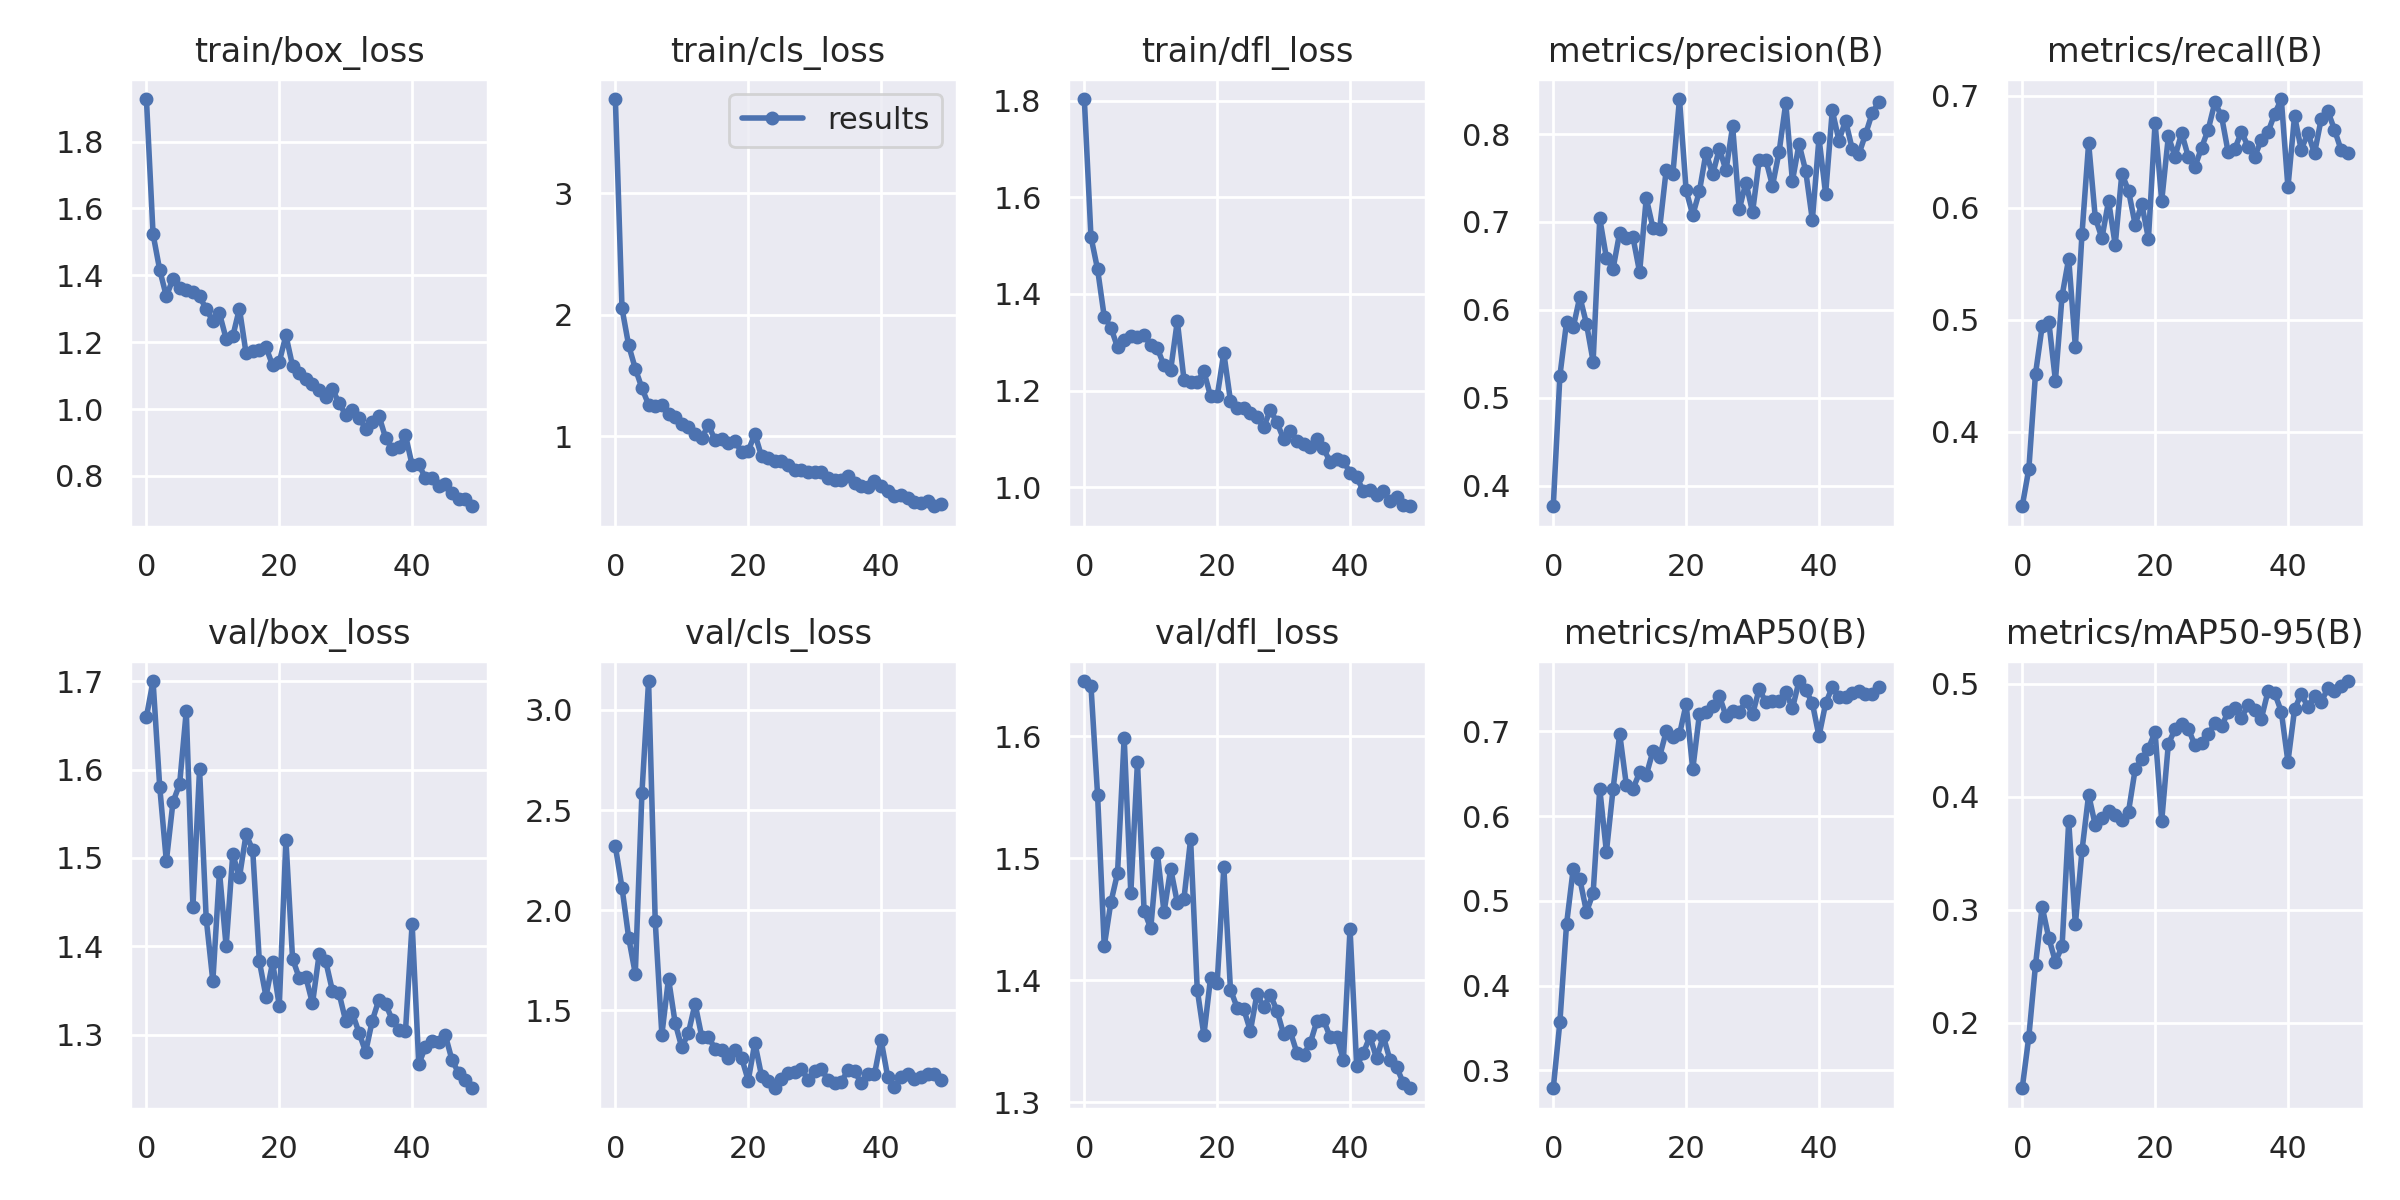

Source data for this figure (header and first rows):
epoch, train/box_loss, train/cls_loss, train/dfl_loss, metrics/precision(B), metrics/recall(B), metrics/mAP50(B), metrics/mAP50-95(B), val/box_loss, val/cls_loss, val/dfl_loss, lr/pg0, lr/pg1, lr/pg2
0, 1.927, 3.778, 1.803, 0.3765, 0.3333, 0.2788, 0.1418, 1.66, 2.319, 1.645, 0.0739, 0.0029, 0.0029
1, 1.523, 2.053, 1.518, 0.5251, 0.3667, 0.3572, 0.1875, 1.7, 2.113, 1.641, 0.04678, 0.005783, 0.005783
2, 1.417, 1.749, 1.451, 0.586, 0.4515, 0.4724, 0.251, 1.581, 1.864, 1.552, 0.01955, 0.008548, 0.008548
3, 1.337, 1.557, 1.353, 0.5799, 0.4939, 0.5374, 0.3026, 1.496, 1.683, 1.428, 0.009406, 0.009406, 0.009406
4, 1.389, 1.396, 1.33, 0.6149, 0.4983, 0.5258, 0.2749, 1.563, 2.587, 1.464, 0.009406, 0.009406, 0.009406
5, 1.364, 1.259, 1.29, 0.5841, 0.4455, 0.4869, 0.2539, 1.584, 3.144, 1.488, 0.009208, 0.009208, 0.009208
6, 1.358, 1.252, 1.305, 0.5412, 0.5212, 0.5089, 0.2674, 1.667, 1.946, 1.599, 0.00901, 0.00901, 0.00901
7, 1.351, 1.257, 1.313, 0.704, 0.5545, 0.6321, 0.3784, 1.445, 1.379, 1.471, 0.008812, 0.008812, 0.008812
8, 1.337, 1.185, 1.312, 0.6592, 0.4758, 0.5577, 0.287, 1.601, 1.66, 1.579, 0.008614, 0.008614, 0.008614
9, 1.3, 1.156, 1.315, 0.6466, 0.5766, 0.6317, 0.3525, 1.431, 1.438, 1.457, 0.008416, 0.008416, 0.008416
10, 1.263, 1.1, 1.294, 0.688, 0.6576, 0.697, 0.4019, 1.361, 1.315, 1.442, 0.008218, 0.008218, 0.008218
11, 1.286, 1.076, 1.287, 0.6815, 0.5909, 0.6367, 0.3748, 1.484, 1.389, 1.504, 0.00802, 0.00802, 0.00802
12, 1.21, 1.016, 1.252, 0.6824, 0.5727, 0.6321, 0.3816, 1.4, 1.534, 1.456, 0.007822, 0.007822, 0.007822
13, 1.218, 0.9845, 1.243, 0.6429, 0.6061, 0.6514, 0.3876, 1.504, 1.369, 1.491, 0.007624, 0.007624, 0.007624
14, 1.301, 1.091, 1.344, 0.7272, 0.5667, 0.6482, 0.3839, 1.478, 1.367, 1.463, 0.007426, 0.007426, 0.007426
15, 1.167, 0.971, 1.223, 0.6935, 0.6303, 0.6765, 0.3791, 1.527, 1.31, 1.467, 0.007228, 0.007228, 0.007228
16, 1.173, 0.9729, 1.217, 0.6915, 0.6151, 0.6698, 0.3869, 1.509, 1.302, 1.516, 0.00703, 0.00703, 0.00703
17, 1.177, 0.9432, 1.218, 0.7592, 0.5848, 0.6998, 0.4243, 1.383, 1.265, 1.392, 0.006832, 0.006832, 0.006832
18, 1.185, 0.9563, 1.24, 0.7542, 0.603, 0.6932, 0.4334, 1.343, 1.303, 1.355, 0.006634, 0.006634, 0.006634
19, 1.131, 0.8727, 1.188, 0.8399, 0.5723, 0.6964, 0.4427, 1.382, 1.264, 1.402, 0.006436, 0.006436, 0.006436
20, 1.141, 0.8783, 1.188, 0.736, 0.6757, 0.7319, 0.4575, 1.332, 1.151, 1.397, 0.006238, 0.006238, 0.006238
21, 1.22, 1.018, 1.278, 0.7079, 0.6061, 0.6552, 0.3786, 1.52, 1.338, 1.492, 0.00604, 0.00604, 0.00604
22, 1.129, 0.8356, 1.179, 0.7349, 0.6637, 0.7199, 0.447, 1.386, 1.174, 1.392, 0.005842, 0.005842, 0.005842
23, 1.108, 0.816, 1.164, 0.779, 0.6454, 0.7225, 0.4597, 1.364, 1.147, 1.377, 0.005644, 0.005644, 0.005644
24, 1.089, 0.7986, 1.164, 0.7541, 0.6667, 0.7297, 0.4646, 1.365, 1.112, 1.376, 0.005446, 0.005446, 0.005446
25, 1.075, 0.7967, 1.154, 0.7833, 0.6454, 0.7418, 0.4605, 1.335, 1.156, 1.358, 0.005248, 0.005248, 0.005248
26, 1.057, 0.7635, 1.144, 0.7587, 0.6364, 0.718, 0.4456, 1.391, 1.188, 1.389, 0.00505, 0.00505, 0.00505
27, 1.037, 0.7248, 1.124, 0.8088, 0.6536, 0.7241, 0.4473, 1.383, 1.193, 1.378, 0.004852, 0.004852, 0.004852
28, 1.06, 0.7231, 1.16, 0.7144, 0.6697, 0.7232, 0.4555, 1.349, 1.209, 1.388, 0.004654, 0.004654, 0.004654
29, 1.018, 0.7071, 1.134, 0.7449, 0.6939, 0.7353, 0.465, 1.347, 1.155, 1.375, 0.004456, 0.004456, 0.004456
30, 0.9835, 0.7022, 1.099, 0.7112, 0.6818, 0.72, 0.4624, 1.315, 1.199, 1.356, 0.004258, 0.004258, 0.004258
31, 0.9982, 0.7034, 1.116, 0.7701, 0.6495, 0.7499, 0.4752, 1.324, 1.207, 1.358, 0.00406, 0.00406, 0.00406
32, 0.9742, 0.6589, 1.095, 0.7709, 0.6525, 0.7344, 0.4789, 1.302, 1.155, 1.34, 0.003862, 0.003862, 0.003862
33, 0.9414, 0.6427, 1.09, 0.741, 0.6676, 0.7354, 0.4701, 1.28, 1.14, 1.339, 0.003664, 0.003664, 0.003664
34, 0.9622, 0.6366, 1.082, 0.7799, 0.6545, 0.7362, 0.4812, 1.316, 1.144, 1.348, 0.003466, 0.003466, 0.003466
35, 0.9801, 0.6696, 1.099, 0.8353, 0.6455, 0.7467, 0.4767, 1.34, 1.201, 1.366, 0.003268, 0.003268, 0.003268
36, 0.9145, 0.6143, 1.08, 0.7467, 0.6606, 0.7269, 0.4693, 1.335, 1.197, 1.367, 0.00307, 0.00307, 0.00307
37, 0.8806, 0.592, 1.052, 0.7887, 0.6673, 0.7593, 0.4935, 1.317, 1.138, 1.353, 0.002872, 0.002872, 0.002872
38, 0.8874, 0.5841, 1.058, 0.7581, 0.6836, 0.749, 0.4919, 1.306, 1.184, 1.353, 0.002674, 0.002674, 0.002674
39, 0.9217, 0.6299, 1.055, 0.7023, 0.697, 0.7332, 0.4755, 1.304, 1.181, 1.334, 0.002476, 0.002476, 0.002476
40, 0.8325, 0.5917, 1.029, 0.7954, 0.6182, 0.6942, 0.4311, 1.425, 1.352, 1.442, 0.002278, 0.002278, 0.002278
41, 0.8351, 0.548, 1.021, 0.732, 0.6818, 0.7328, 0.4774, 1.266, 1.169, 1.329, 0.00208, 0.00208, 0.00208
42, 0.7934, 0.5043, 0.9919, 0.8269, 0.6517, 0.7521, 0.4913, 1.286, 1.12, 1.34, 0.001882, 0.001882, 0.001882
43, 0.7932, 0.5141, 0.9941, 0.7927, 0.6667, 0.7405, 0.4796, 1.293, 1.167, 1.354, 0.001684, 0.001684, 0.001684
44, 0.7713, 0.4923, 0.9835, 0.8152, 0.6485, 0.7408, 0.4896, 1.291, 1.185, 1.336, 0.001486, 0.001486, 0.001486
45, 0.7748, 0.4581, 0.9911, 0.7833, 0.6789, 0.7452, 0.4838, 1.299, 1.158, 1.354, 0.001288, 0.001288, 0.001288
46, 0.7479, 0.4496, 0.9708, 0.777, 0.6863, 0.7475, 0.4963, 1.271, 1.167, 1.335, 0.00109, 0.00109, 0.00109
47, 0.7324, 0.4689, 0.9806, 0.7996, 0.6697, 0.7434, 0.4934, 1.256, 1.185, 1.329, 0.000892, 0.000892, 0.000892
48, 0.7304, 0.4224, 0.9634, 0.8236, 0.6515, 0.744, 0.4982, 1.248, 1.181, 1.316, 0.000694, 0.000694, 0.000694
49, 0.7095, 0.4403, 0.9605, 0.8366, 0.6485, 0.7517, 0.5026, 1.239, 1.151, 1.311, 0.000496, 0.000496, 0.000496
